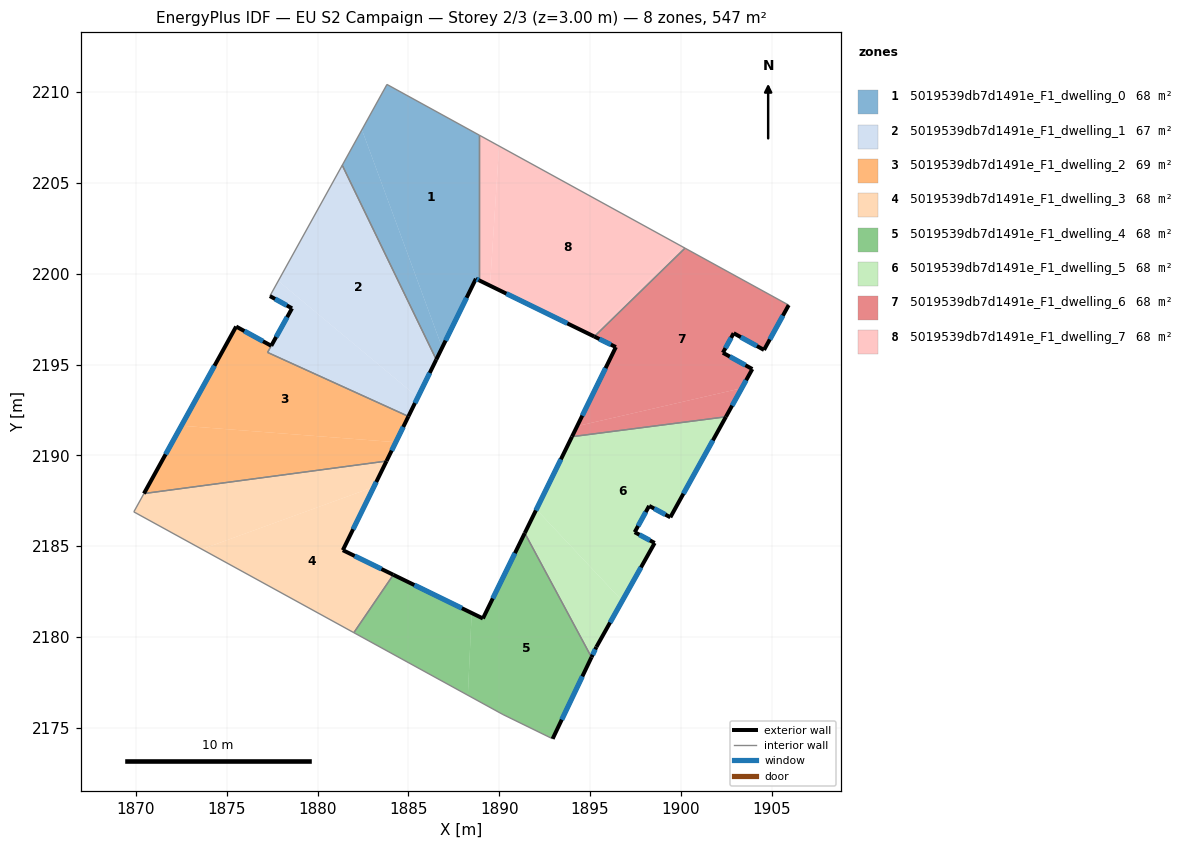
=== STOREY PLAN SPEC (per zone: floor XY polygon, exterior-wall plan segments, windows/doors) ===
zone 1: 5019539db7d1491e_F1_dwelling_0  (68.4 m²)
  floor: (1888.90, 2207.63) (1888.90, 2199.63) (1888.71, 2199.72) (1886.85, 2195.93) (1882.44, 2207.93) (1883.82, 2210.42)
  floor: (1882.44, 2207.93) (1886.85, 2195.93) (1886.53, 2195.28) (1881.36, 2205.97)
  exterior wall: (1888.71, 2199.72) – (1888.90, 2199.63)  [0.2 m]
    window: (1888.76, 2199.70) – (1888.86, 2199.65)  [0.2 m²]
  exterior wall: (1886.53, 2195.28) – (1888.71, 2199.72)  [5.0 m]
    window: (1887.04, 2196.32) – (1888.20, 2198.68)  [4.2 m²]
  interior walls: 4
zone 2: 5019539db7d1491e_F1_dwelling_1  (67.3 m²)
  floor: (1881.36, 2205.97) (1886.53, 2195.28) (1885.51, 2193.20) (1877.84, 2199.61)
  floor: (1885.51, 2193.20) (1885.00, 2192.15) (1877.24, 2195.67) (1878.59, 2198.10) (1877.37, 2198.77) (1877.84, 2199.61)
  exterior wall: (1877.37, 2198.77) – (1878.59, 2198.10)  [1.4 m]
    window: (1877.66, 2198.61) – (1878.30, 2198.25)  [1.2 m²]
  exterior wall: (1885.00, 2192.15) – (1886.53, 2195.28)  [3.5 m]
    window: (1885.36, 2192.88) – (1886.17, 2194.54)  [2.9 m²]
  exterior wall: (1878.59, 2198.10) – (1877.45, 2196.03)  [2.4 m]
    window: (1878.32, 2197.61) – (1877.72, 2196.52)  [2.0 m²]
  interior walls: 4
zone 3: 5019539db7d1491e_F1_dwelling_2  (69.5 m²)
  floor: (1885.00, 2192.15) (1884.30, 2190.73) (1872.50, 2191.63) (1875.52, 2197.09) (1877.45, 2196.03) (1877.24, 2195.67)
  floor: (1884.30, 2190.73) (1883.79, 2189.69) (1870.44, 2187.90) (1872.50, 2191.63)
  exterior wall: (1875.52, 2197.09) – (1870.44, 2187.90)  [10.5 m]
    window: (1874.32, 2194.94) – (1871.63, 2190.06)  [8.9 m²]
  exterior wall: (1877.45, 2196.03) – (1875.52, 2197.09)  [2.2 m]
    window: (1876.99, 2196.28) – (1875.97, 2196.85)  [1.9 m²]
  exterior wall: (1883.79, 2189.69) – (1885.00, 2192.15)  [2.7 m]
    window: (1884.08, 2190.27) – (1884.72, 2191.57)  [2.3 m²]
  interior walls: 3
zone 4: 5019539db7d1491e_F1_dwelling_3  (68.4 m²)
  floor: (1883.10, 2188.27) (1881.39, 2184.78) (1884.17, 2183.43) (1881.99, 2180.24) (1873.63, 2184.83)
  floor: (1883.79, 2189.69) (1883.10, 2188.27) (1873.63, 2184.83) (1869.88, 2186.89) (1870.44, 2187.90)
  exterior wall: (1881.39, 2184.78) – (1883.79, 2189.69)  [5.5 m]
    window: (1881.95, 2185.93) – (1883.23, 2188.54)  [4.6 m²]
  exterior wall: (1884.17, 2183.43) – (1881.39, 2184.78)  [3.1 m]
    window: (1883.51, 2183.75) – (1882.04, 2184.46)  [2.6 m²]
  interior walls: 4
zone 5: 5019539db7d1491e_F1_dwelling_4  (68.4 m²)
  floor: (1891.40, 2185.72) (1895.08, 2178.89) (1892.94, 2174.40) (1890.21, 2175.74) (1888.27, 2176.80) (1888.48, 2181.32) (1889.10, 2181.02)
  floor: (1888.48, 2181.32) (1888.27, 2176.80) (1881.99, 2180.24) (1884.17, 2183.43)
  exterior wall: (1889.10, 2181.02) – (1884.17, 2183.43)  [5.5 m]
    window: (1887.94, 2181.59) – (1885.33, 2182.86)  [4.6 m²]
  exterior wall: (1891.40, 2185.72) – (1889.10, 2181.02)  [5.2 m]
    window: (1890.86, 2184.62) – (1889.64, 2182.13)  [4.4 m²]
  exterior wall: (1892.94, 2174.40) – (1895.08, 2178.89)  [5.0 m]
    window: (1893.44, 2175.45) – (1894.57, 2177.83)  [4.2 m²]
  interior walls: 4
zone 6: 5019539db7d1491e_F1_dwelling_5  (68.4 m²)
  floor: (1902.48, 2192.12) (1899.42, 2186.59) (1898.25, 2187.22) (1897.45, 2185.77) (1898.55, 2185.18) (1896.77, 2182.00) (1892.04, 2187.03) (1894.00, 2191.03)
  floor: (1892.04, 2187.03) (1896.77, 2182.00) (1895.35, 2179.46) (1895.08, 2178.89) (1891.40, 2185.72)
  exterior wall: (1897.45, 2185.77) – (1898.25, 2187.22)  [1.7 m]
    window: (1897.64, 2186.11) – (1898.06, 2186.88)  [1.4 m²]
  exterior wall: (1898.55, 2185.18) – (1897.45, 2185.77)  [1.3 m]
    window: (1898.30, 2185.32) – (1897.71, 2185.63)  [1.1 m²]
  exterior wall: (1895.35, 2179.46) – (1898.55, 2185.18)  [6.6 m]
    window: (1896.10, 2180.80) – (1897.80, 2183.84)  [5.5 m²]
  exterior wall: (1895.08, 2178.89) – (1895.35, 2179.46)  [0.6 m]
    window: (1895.14, 2179.02) – (1895.28, 2179.32)  [0.5 m²]
  exterior wall: (1894.00, 2191.03) – (1891.40, 2185.72)  [5.9 m]
    window: (1893.39, 2189.78) – (1892.01, 2186.97)  [5.0 m²]
  exterior wall: (1899.42, 2186.59) – (1902.48, 2192.12)  [6.3 m]
    window: (1900.14, 2187.89) – (1901.76, 2190.83)  [5.3 m²]
  exterior wall: (1898.25, 2187.22) – (1899.42, 2186.59)  [1.3 m]
    window: (1898.53, 2187.07) – (1899.14, 2186.74)  [1.1 m²]
  interior walls: 2
zone 7: 5019539db7d1491e_F1_dwelling_6  (68.4 m²)
  floor: (1905.93, 2198.27) (1904.57, 2195.81) (1902.90, 2196.73) (1902.31, 2195.65) (1903.93, 2194.75) (1903.35, 2193.70) (1894.29, 2191.61) (1896.42, 2195.96) (1895.23, 2196.54) (1900.22, 2201.41)
  floor: (1903.35, 2193.70) (1902.48, 2192.12) (1894.00, 2191.03) (1894.29, 2191.61)
  exterior wall: (1902.48, 2192.12) – (1903.93, 2194.75)  [3.0 m]
    window: (1902.82, 2192.74) – (1903.59, 2194.14)  [2.5 m²]
  exterior wall: (1896.42, 2195.96) – (1894.00, 2191.03)  [5.5 m]
    window: (1895.85, 2194.80) – (1894.57, 2192.19)  [4.6 m²]
  exterior wall: (1895.23, 2196.54) – (1896.42, 2195.96)  [1.3 m]
    window: (1895.51, 2196.41) – (1896.14, 2196.10)  [1.1 m²]
  exterior wall: (1904.57, 2195.81) – (1905.93, 2198.27)  [2.8 m]
    window: (1904.89, 2196.39) – (1905.61, 2197.69)  [2.4 m²]
  exterior wall: (1902.90, 2196.73) – (1904.57, 2195.81)  [1.9 m]
    window: (1903.29, 2196.51) – (1904.18, 2196.02)  [1.6 m²]
  exterior wall: (1902.31, 2195.65) – (1902.90, 2196.73)  [1.2 m]
    window: (1902.45, 2195.90) – (1902.76, 2196.47)  [1.0 m²]
  exterior wall: (1903.93, 2194.75) – (1902.31, 2195.65)  [1.9 m]
    window: (1903.55, 2194.96) – (1902.69, 2195.44)  [1.6 m²]
  interior walls: 3
zone 8: 5019539db7d1491e_F1_dwelling_7  (68.4 m²)
  floor: (1889.99, 2207.03) (1889.49, 2199.35) (1888.90, 2199.63) (1888.90, 2207.63)
  floor: (1900.22, 2201.41) (1895.23, 2196.54) (1895.14, 2196.59) (1900.07, 2201.50)
  floor: (1900.07, 2201.50) (1895.14, 2196.59) (1895.23, 2196.54) (1889.49, 2199.35) (1889.99, 2207.03)
  exterior wall: (1888.90, 2199.63) – (1895.23, 2196.54)  [7.0 m]
    window: (1890.39, 2198.91) – (1893.75, 2197.27)  [5.9 m²]
  interior walls: 3

=== DERIVED (storey summary) ===
Building: EU S2 Campaign
Storey: 2 of 3  (floor level z = 3.00 m)
Storey gross floor area: 546.9 m²
Zones on this storey: 8
  - 5019539db7d1491e_F1_dwelling_0: floor 68.4 m²; exterior wall 5.2 m (15.5 m²); 2 window(s) 4.4 m²; WWR 28.1%
  - 5019539db7d1491e_F1_dwelling_1: floor 67.3 m²; exterior wall 7.2 m (21.7 m²); 3 window(s) 6.1 m²; WWR 28.1%
  - 5019539db7d1491e_F1_dwelling_2: floor 69.5 m²; exterior wall 15.4 m (46.3 m²); 3 window(s) 13.0 m²; WWR 28.1%
  - 5019539db7d1491e_F1_dwelling_3: floor 68.4 m²; exterior wall 8.6 m (25.7 m²); 2 window(s) 7.2 m²; WWR 28.1%
  - 5019539db7d1491e_F1_dwelling_4: floor 68.4 m²; exterior wall 15.7 m (47.1 m²); 3 window(s) 13.2 m²; WWR 28.1%
  - 5019539db7d1491e_F1_dwelling_5: floor 68.4 m²; exterior wall 23.6 m (70.9 m²); 7 window(s) 20.0 m²; WWR 28.1%
  - 5019539db7d1491e_F1_dwelling_6: floor 68.4 m²; exterior wall 17.6 m (52.9 m²); 7 window(s) 14.9 m²; WWR 28.1%
  - 5019539db7d1491e_F1_dwelling_7: floor 68.4 m²; exterior wall 7.0 m (21.1 m²); 1 window(s) 5.9 m²; WWR 28.1%
Zone adjacency (shared interzone walls):
  - 5019539db7d1491e_F1_dwelling_0 ↔ 5019539db7d1491e_F1_dwelling_1
  - 5019539db7d1491e_F1_dwelling_0 ↔ 5019539db7d1491e_F1_dwelling_7
  - 5019539db7d1491e_F1_dwelling_1 ↔ 5019539db7d1491e_F1_dwelling_2
  - 5019539db7d1491e_F1_dwelling_2 ↔ 5019539db7d1491e_F1_dwelling_3
  - 5019539db7d1491e_F1_dwelling_3 ↔ 5019539db7d1491e_F1_dwelling_4
  - 5019539db7d1491e_F1_dwelling_4 ↔ 5019539db7d1491e_F1_dwelling_5
  - 5019539db7d1491e_F1_dwelling_5 ↔ 5019539db7d1491e_F1_dwelling_6
  - 5019539db7d1491e_F1_dwelling_6 ↔ 5019539db7d1491e_F1_dwelling_7